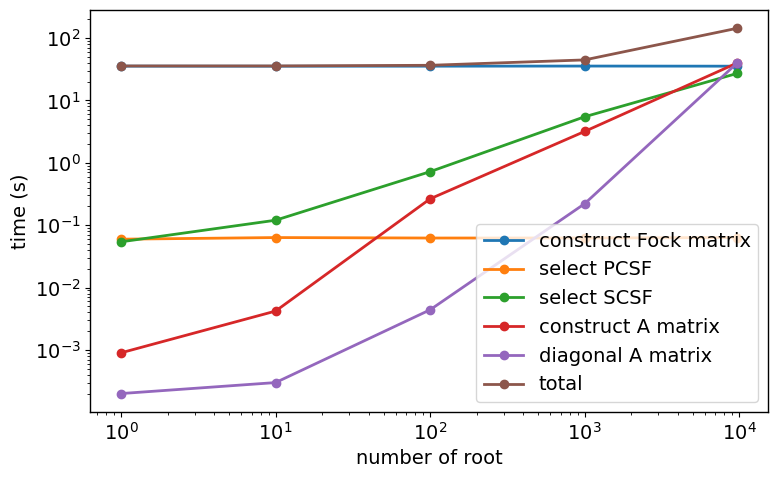
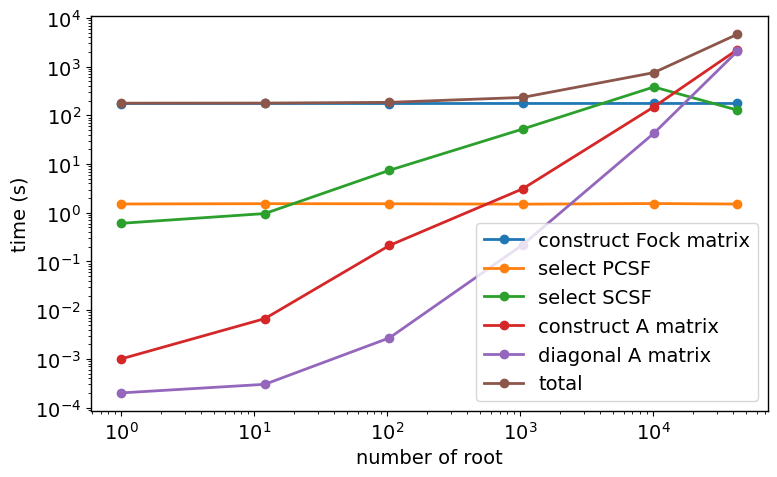

Here is the Python script that generated these plots, in order:
import numpy as np
import pandas as pd
from matplotlib import pyplot as plt

# plt Settings
plt.rc('font', family='Times New Roman', size=14)
plt.rcParams['mathtext.fontset'] = 'custom'

plt.rcParams['mathtext.it'] = 'STIXGeneral:italic'
plt.rcParams['mathtext.rm'] = 'STIXGeneral:bold'
plt.rcParams['mathtext.tt'] = 'STIXGeneral'
plt.rcParams['mathtext.bf'] = 'STIXGeneral:bold:italic'
plt.rcParams['mathtext.cal'] = 'STIXGeneral'
plt.rcParams['mathtext.sf'] = 'STIXGeneral'

plt.rcParams['lines.linewidth'] = 1
plt.rcParams['axes.linewidth'] = 1

# each part use time
def time(cFm, sP, sS, cAm, dAm, total, nroot, title='time'):
    fig, ax = plt.subplots(figsize=(8, 5))
    ax.plot(nroot, cFm, marker='o', lw=2, label='construct Fock matrix')
    ax.plot(nroot, sP, marker='o', lw=2, label='select PCSF')
    ax.plot(nroot, sS, marker='o', lw=2, label='select SCSF')
    ax.plot(nroot, cAm, marker='o', lw=2, label='construct A matrix')
    ax.plot(nroot, dAm, marker='o', lw=2, label='diagonal A matrix')
    ax.plot(nroot, total, marker='o', lw=2, label='total')
    ax.set_xlabel('number of root')
    ax.set_ylabel('time (s)')
    plt.xscale('log')
    plt.yscale('log')
    plt.legend()
    fig.tight_layout()
    plt.show()
    fig.savefig(title + '.eps', dpi=1200, bbox_inches='tight')
    fig.savefig(title + '.pdf', dpi=1200, bbox_inches='tight')


cFm_ttm = np.array([35.3965, 35.3266, 35.3335, 35.4938, 35.3327])
sP_ttm = np.array([0.0596, 0.0633, 0.0622, 0.0623, 0.0634])
sS_ttm = np.array([0.0541, 0.1200, 0.7204, 5.4631, 27.0665])
cAm_ttm = np.array([0.0009, 0.0042, 0.2642, 3.1767, 39.7718])
dAm_ttm = np.array([0.0002, 0.0003, 0.0044, 0.2206, 39.7716])
total_ttm = np.array([35.6190, 35.6247, 36.4997, 44.5234, 143.1760])
nroot_ttm = np.array([1, 10, 100, 1000, 9715])
time(cFm_ttm, sP_ttm, sS_ttm, cAm_ttm, dAm_ttm, total_ttm, nroot_ttm, 'ttm-part-time')

cFm_mttm2 = np.array([175.2972, 175.5340, 175.1589, 175.6795, 175.6613, 175.4707])
sP_mttm2 = np.array([1.5150, 1.5369, 1.5315, 1.5022, 1.5485, 1.5115])
sS_mttm2 = np.array([0.6077, 0.9632, 7.4614, 52.3502, 383.5761, 128.5612])
cAm_mttm2 = np.array([0.0010, 0.0067, 0.2136, 3.0975, 149.5075, 2227.7476])
dAm_mttm2 = np.array([0.0002, 0.0003, 0.0027, 0.2197, 42.9262, 2059.5060])
total_mttm2 = np.array([178.3171, 178.9396, 185.1384, 233.7626, 755.2129, 4612.3005])
nroot_mttm2 = np.array([1, 12, 104, 1043, 10134, 42928])
time(cFm_mttm2, sP_mttm2, sS_mttm2, cAm_mttm2, dAm_mttm2, total_mttm2, nroot_mttm2, 'mttm2-part-time')

